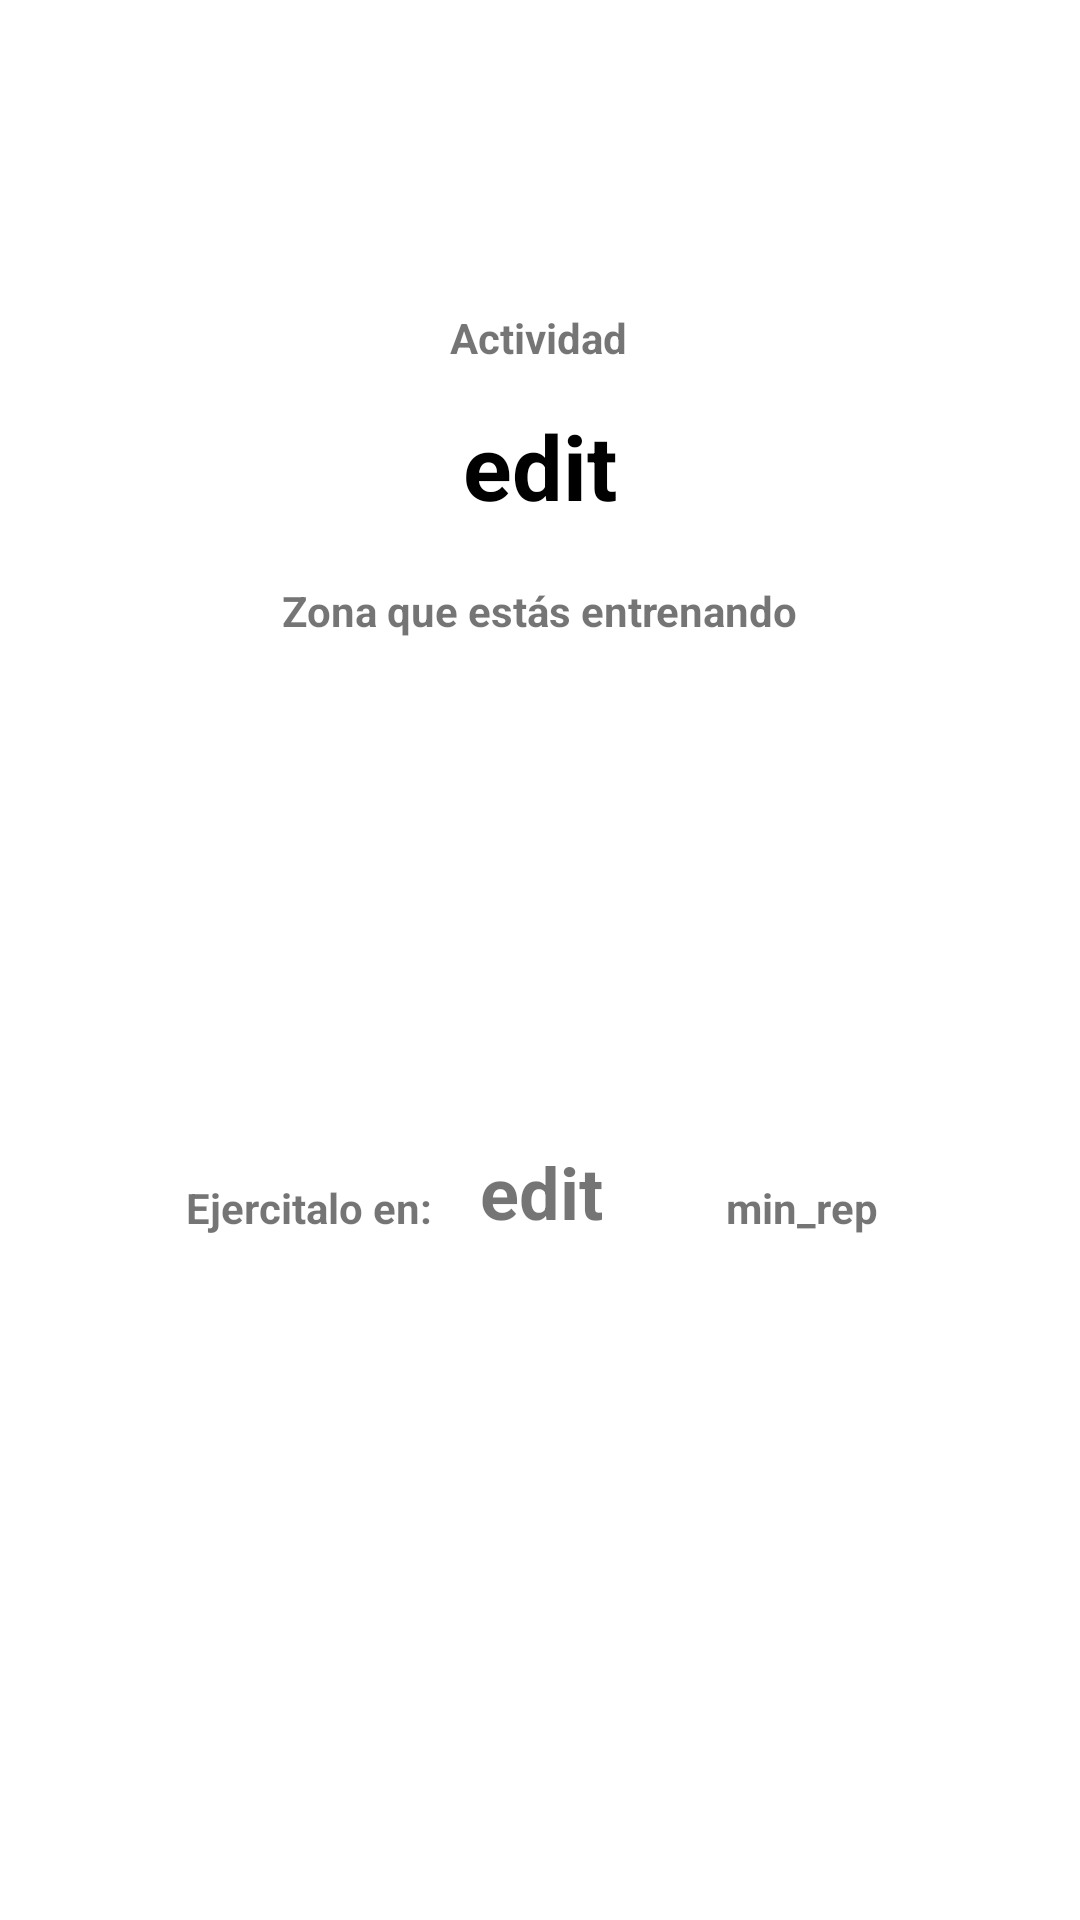

Layout XML and referenced resources for this Android screen:
<!-- AndroidManifest.xml: application theme Theme.Sportivity -->
<!-- res/layout/activity_detail.xml -->
<?xml version="1.0" encoding="utf-8"?>
<androidx.constraintlayout.widget.ConstraintLayout xmlns:android="http://schemas.android.com/apk/res/android"
    xmlns:app="http://schemas.android.com/apk/res-auto"
    xmlns:tools="http://schemas.android.com/tools"
    android:layout_width="match_parent"
    android:layout_height="match_parent">

    <ImageView
        android:id="@+id/imageView6"
        android:layout_width="916dp"
        android:layout_height="1497dp"
        app:layout_constraintBottom_toBottomOf="parent"
        app:layout_constraintEnd_toEndOf="parent"
        app:layout_constraintStart_toStartOf="parent"
        app:layout_constraintTop_toTopOf="parent"
        app:srcCompat="@drawable/fondo_layout_desenfocado_blanco" />

    <ImageView
        android:id="@+id/imageView7"
        android:layout_width="223dp"
        android:layout_height="67dp"
        android:layout_marginTop="16dp"
        app:layout_constraintEnd_toEndOf="parent"
        app:layout_constraintStart_toStartOf="parent"
        app:layout_constraintTop_toTopOf="parent"
        app:srcCompat="@drawable/logoandroid" />

    <TextView
        android:id="@+id/text_view_timer"
        android:layout_width="wrap_content"
        android:layout_height="wrap_content"
        android:layout_centerHorizontal="true"
        android:layout_centerVertical="true"
        android:layout_marginBottom="20dp"
        android:text="00:00"
        android:textColor="@android:color/black"
        android:textSize="60sp"
        android:visibility="invisible"
        app:layout_constraintBottom_toTopOf="@+id/button_start_pause"
        app:layout_constraintEnd_toEndOf="parent"
        app:layout_constraintHorizontal_bias="0.498"
        app:layout_constraintStart_toStartOf="parent" />

    <Button
        android:id="@+id/button_start_pause"
        android:layout_width="wrap_content"
        android:layout_height="wrap_content"
        android:layout_below="@+id/text_view_timer"
        android:layout_centerHorizontal="true"
        android:layout_marginBottom="88dp"
        android:text="@string/start"
        android:visibility="invisible"
        app:layout_constraintBottom_toBottomOf="parent"
        app:layout_constraintEnd_toEndOf="parent"
        app:layout_constraintHorizontal_bias="0.498"
        app:layout_constraintStart_toStartOf="parent" />

    <Button
        android:id="@+id/button_reset"
        android:layout_width="wrap_content"
        android:layout_height="wrap_content"
        android:layout_below="@+id/text_view_timer"
        android:layout_marginBottom="16dp"
        android:layout_toEndOf="@+id/button_start_pause"
        android:text="@string/reset"
        android:visibility="invisible"
        app:layout_constraintBottom_toBottomOf="parent"
        app:layout_constraintEnd_toEndOf="parent"
        app:layout_constraintHorizontal_bias="0.498"
        app:layout_constraintStart_toStartOf="parent"
        app:layout_constraintTop_toBottomOf="@+id/button_start_pause"
        app:layout_constraintVertical_bias="0.04"
        tools:visibility="invisible" />

    <TextView
        android:id="@+id/ZonaInDetail"
        android:layout_width="wrap_content"
        android:layout_height="wrap_content"
        android:layout_marginTop="72dp"
        android:text="@string/zona_que_est_s_entrenando"
        android:textStyle="bold"
        app:layout_constraintEnd_toEndOf="parent"
        app:layout_constraintStart_toStartOf="parent"
        app:layout_constraintTop_toBottomOf="@+id/NombreInDetail" />

    <ImageView
        android:id="@+id/imageViewDetail"
        android:layout_width="180dp"
        android:layout_height="112dp"
        android:layout_marginBottom="24dp"
        app:layout_constraintBottom_toTopOf="@+id/tiempo_repeticion_a_ejercitar"
        app:layout_constraintEnd_toEndOf="parent"
        app:layout_constraintHorizontal_bias="0.497"
        app:layout_constraintStart_toStartOf="parent"
        app:layout_constraintTop_toBottomOf="@+id/ZonaInDetail"
        app:srcCompat="@drawable/logoandroid"
        tools:ignore="MissingConstraints" />

    <TextView
        android:id="@+id/NombreInDetail"
        android:layout_width="wrap_content"
        android:layout_height="wrap_content"
        android:layout_marginTop="20dp"
        android:text="@string/actividad"
        android:textStyle="bold"
        app:layout_constraintEnd_toEndOf="parent"
        app:layout_constraintHorizontal_bias="0.498"
        app:layout_constraintStart_toStartOf="parent"
        app:layout_constraintTop_toBottomOf="@+id/imageView7" />

    <TextView
        android:id="@+id/Tiempo_RepeticionInDetail"
        android:layout_width="wrap_content"
        android:layout_height="wrap_content"
        android:layout_marginStart="60dp"
        android:layout_marginTop="180dp"
        android:text="@string/ejercitalo_en"
        android:textStyle="bold"
        app:layout_constraintEnd_toStartOf="@+id/tiempo_repeticion_a_ejercitar"
        app:layout_constraintHorizontal_bias="0.116"
        app:layout_constraintStart_toStartOf="parent"
        app:layout_constraintTop_toBottomOf="@+id/ZonaInDetail" />

    <TextView
        android:id="@+id/min_rep"
        android:layout_width="wrap_content"
        android:layout_height="wrap_content"
        android:layout_marginStart="41dp"
        android:layout_marginTop="52dp"
        android:layout_marginEnd="92dp"
        android:text="@string/min_rep"
        android:textStyle="bold"
        app:layout_constraintEnd_toEndOf="parent"
        app:layout_constraintHorizontal_bias="0.0"
        app:layout_constraintStart_toEndOf="@+id/tiempo_repeticion_a_ejercitar"
        app:layout_constraintTop_toBottomOf="@+id/imageViewDetail"
        tools:ignore="MissingConstraints" />

    <TextView
        android:id="@+id/NombreActividadInDetail"
        android:layout_width="wrap_content"
        android:layout_height="wrap_content"
        android:layout_marginTop="52dp"
        android:text="@string/edit"
        android:textColor="@color/black"
        android:textSize="30sp"
        android:textStyle="bold"
        app:layout_constraintEnd_toEndOf="parent"
        app:layout_constraintStart_toStartOf="parent"
        app:layout_constraintTop_toBottomOf="@+id/imageView7" />

    <TextView
        android:id="@+id/tiempo_repeticion_a_ejercitar"
        android:layout_width="wrap_content"
        android:layout_height="wrap_content"
        android:layout_marginTop="168dp"
        android:text="@string/edit"
        android:textSize="24sp"
        android:textStyle="bold"
        app:layout_constraintEnd_toEndOf="parent"
        app:layout_constraintHorizontal_bias="0.502"
        app:layout_constraintStart_toStartOf="parent"
        app:layout_constraintTop_toBottomOf="@+id/ZonaInDetail" />
</androidx.constraintlayout.widget.ConstraintLayout>
<!-- resources referenced by this layout -->
<resources>
  <color name="black">#FF000000</color>
  <string name="actividad">Actividad</string>
  <string name="edit">edit</string>
  <string name="ejercitalo_en">Ejercitalo en:</string>
  <string name="min_rep">min_rep</string>
  <string name="reset">reset</string>
  <string name="start">start</string>
  <string name="zona_que_est_s_entrenando">Zona que estás entrenando</string>
  <style name="Theme.Sportivity" parent="Theme.MaterialComponents.DayNight.DarkActionBar">
          
          <item name="colorPrimary">@color/colorPrimario</item>
          <item name="colorPrimaryVariant">#16c1c8</item>
          <item name="colorOnPrimary">@color/white</item>
          
          <item name="colorSecondary">@color/colorSecundario</item>
          <item name="colorSecondaryVariant">@color/teal_700</item>
          <item name="colorOnSecondary">@color/black</item>
          
          <item name="android:statusBarColor" tools:targetApi="l">?attr/colorPrimaryVariant</item>
          
      </style>
  <color name="colorPrimario">#49cccc</color>
  <color name="white">#FFFFFFFF</color>
  <color name="colorSecundario">#f5f4ef</color>
  <color name="teal_700">#FF018786</color>
</resources>
